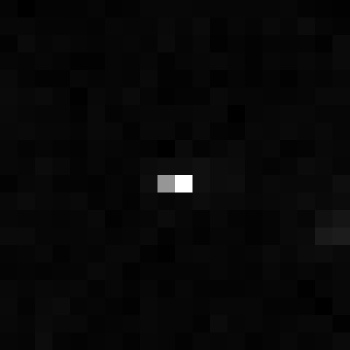

Values plotted in this chart, from the file beside it:
, xmin, ymin, lat, lon, area, perimeter, max_nanowatts, min_nanowatts, moonlight_illumination, clear_sky_confidence, mean_nanowatts
0, 995, 3309, -5.918, -5.918, 1.0, 0.0, 13.36, 0.00195, 11.83, 0.0, 0.3941
